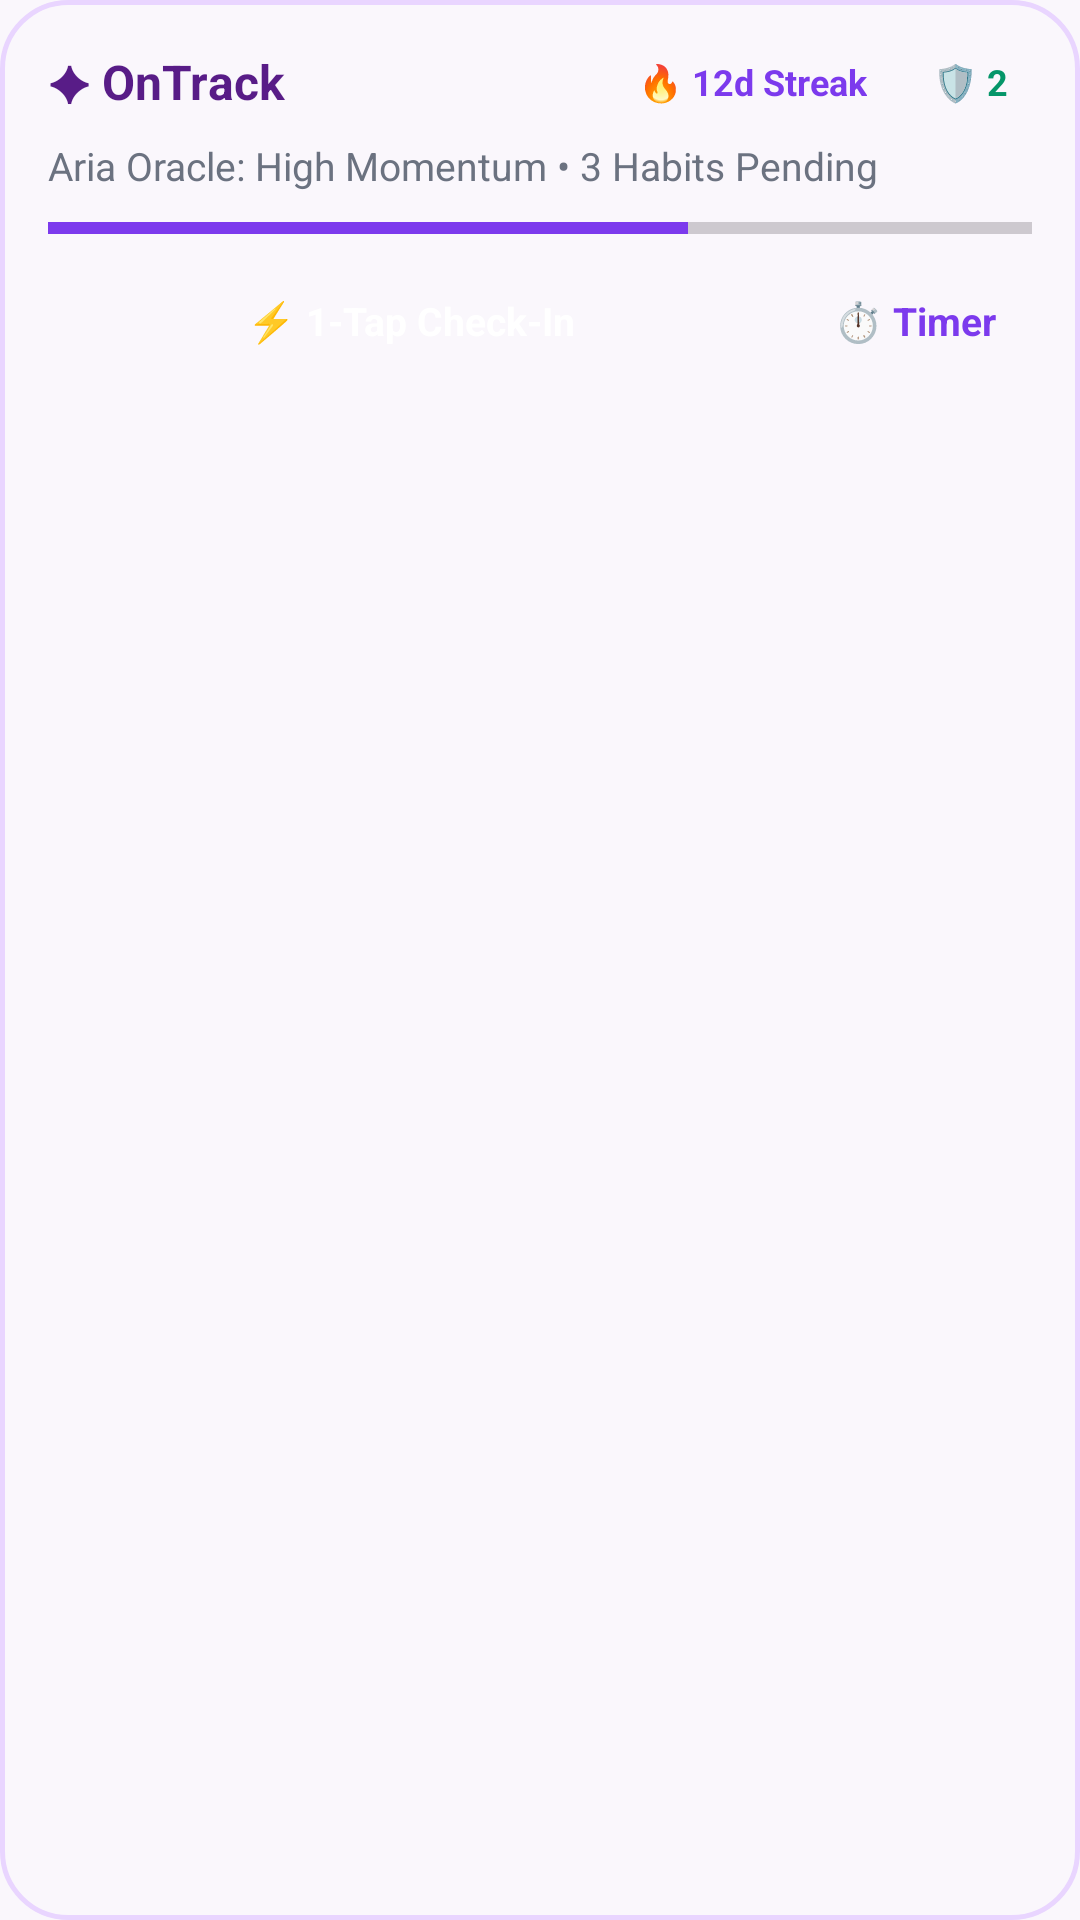

Android layout source for this screen:
<!-- AndroidManifest.xml: application theme Theme.HabitWall -->
<!-- res/layout/widget_habit_tracker.xml -->
<?xml version="1.0" encoding="utf-8"?>
<LinearLayout xmlns:android="http://schemas.android.com/apk/res/android"
    android:id="@+id/widget_root_layout"
    android:layout_width="match_parent"
    android:layout_height="match_parent"
    android:background="@drawable/widget_background"
    android:orientation="vertical"
    android:padding="16dp">

    
    <LinearLayout
        android:layout_width="match_parent"
        android:layout_height="wrap_content"
        android:orientation="horizontal"
        android:gravity="center_vertical">

        <TextView
            android:id="@+id/widget_app_title"
            android:layout_width="0dp"
            android:layout_height="wrap_content"
            android:layout_weight="1"
            android:text="✦ OnTrack"
            android:textColor="#581C87"
            android:textSize="16sp"
            android:textStyle="bold" />

        
        <TextView
            android:id="@+id/widget_streak_badge"
            android:layout_width="wrap_content"
            android:layout_height="wrap_content"
            android:background="@drawable/widget_badge"
            android:paddingStart="8dp"
            android:paddingTop="3dp"
            android:paddingEnd="8dp"
            android:paddingBottom="3dp"
            android:text="🔥 12d Streak"
            android:textColor="#7C3AED"
            android:textSize="12sp"
            android:textStyle="bold" />

        
        <TextView
            android:id="@+id/widget_shield_badge"
            android:layout_width="wrap_content"
            android:layout_height="wrap_content"
            android:layout_marginStart="6dp"
            android:background="@drawable/widget_badge"
            android:paddingStart="8dp"
            android:paddingTop="3dp"
            android:paddingEnd="8dp"
            android:paddingBottom="3dp"
            android:text="🛡️ 2"
            android:textColor="#059669"
            android:textSize="12sp"
            android:textStyle="bold" />
    </LinearLayout>

    
    <TextView
        android:id="@+id/widget_oracle_headline"
        android:layout_width="match_parent"
        android:layout_height="wrap_content"
        android:layout_marginTop="8dp"
        android:text="Aria Oracle: High Momentum • 3 Habits Pending"
        android:textColor="#6B7280"
        android:textSize="13sp" />

    
    <ProgressBar
        android:id="@+id/widget_progress_bar"
        style="?android:attr/progressBarStyleHorizontal"
        android:layout_width="match_parent"
        android:layout_height="8dp"
        android:layout_marginTop="8dp"
        android:layout_marginBottom="10dp"
        android:max="100"
        android:progress="65"
        android:progressTint="#7C3AED" />

    
    <LinearLayout
        android:layout_width="match_parent"
        android:layout_height="wrap_content"
        android:gravity="center_vertical"
        android:orientation="horizontal">

        <TextView
            android:id="@+id/widget_btn_quick_check"
            android:layout_width="0dp"
            android:layout_height="wrap_content"
            android:layout_weight="1"
            android:background="@drawable/widget_pill_button"
            android:gravity="center"
            android:paddingTop="8dp"
            android:paddingBottom="8dp"
            android:text="⚡ 1-Tap Check-In"
            android:textColor="#FFFFFF"
            android:textSize="13sp"
            android:textStyle="bold" />

        <TextView
            android:id="@+id/widget_btn_focus_timer"
            android:layout_width="wrap_content"
            android:layout_height="wrap_content"
            android:layout_marginStart="8dp"
            android:background="@drawable/widget_badge"
            android:gravity="center"
            android:paddingStart="12dp"
            android:paddingTop="8dp"
            android:paddingEnd="12dp"
            android:paddingBottom="8dp"
            android:text="⏱️ Timer"
            android:textColor="#7C3AED"
            android:textSize="13sp"
            android:textStyle="bold" />
    </LinearLayout>

</LinearLayout>
<!-- resources referenced by this layout -->
<resources>
  <!-- drawable widget_background (drawable) -->
  <?xml version="1.0" encoding="utf-8"?>
  <shape xmlns:android="http://schemas.android.com/apk/res/android"
      android:shape="rectangle">
      <solid android:color="#FAF7FC" />
      <stroke
          android:width="1.5dp"
          android:color="#E9D5FF" />
      <corners android:radius="22dp" />
  </shape>
  <style name="Theme.HabitWall" parent="Theme.Material3.DayNight.NoActionBar">
          <item name="colorPrimary">@color/primary</item>
          <item name="android:statusBarColor">@color/status_bar_color</item>
          <item name="android:windowLightStatusBar">true</item>
          <item name="android:navigationBarColor">@color/nav_bar_color</item>
          <item name="android:windowLightNavigationBar" tools:targetApi="o_mr1">true</item>
          <item name="android:windowBackground">@color/background_light</item>
      </style>
  <color name="primary">#7C5CFC</color>
  <color name="status_bar_color">#FAF7FC</color>
  <color name="nav_bar_color">#FAF7FC</color>
  <color name="background_light">#FAF7FC</color>
</resources>
